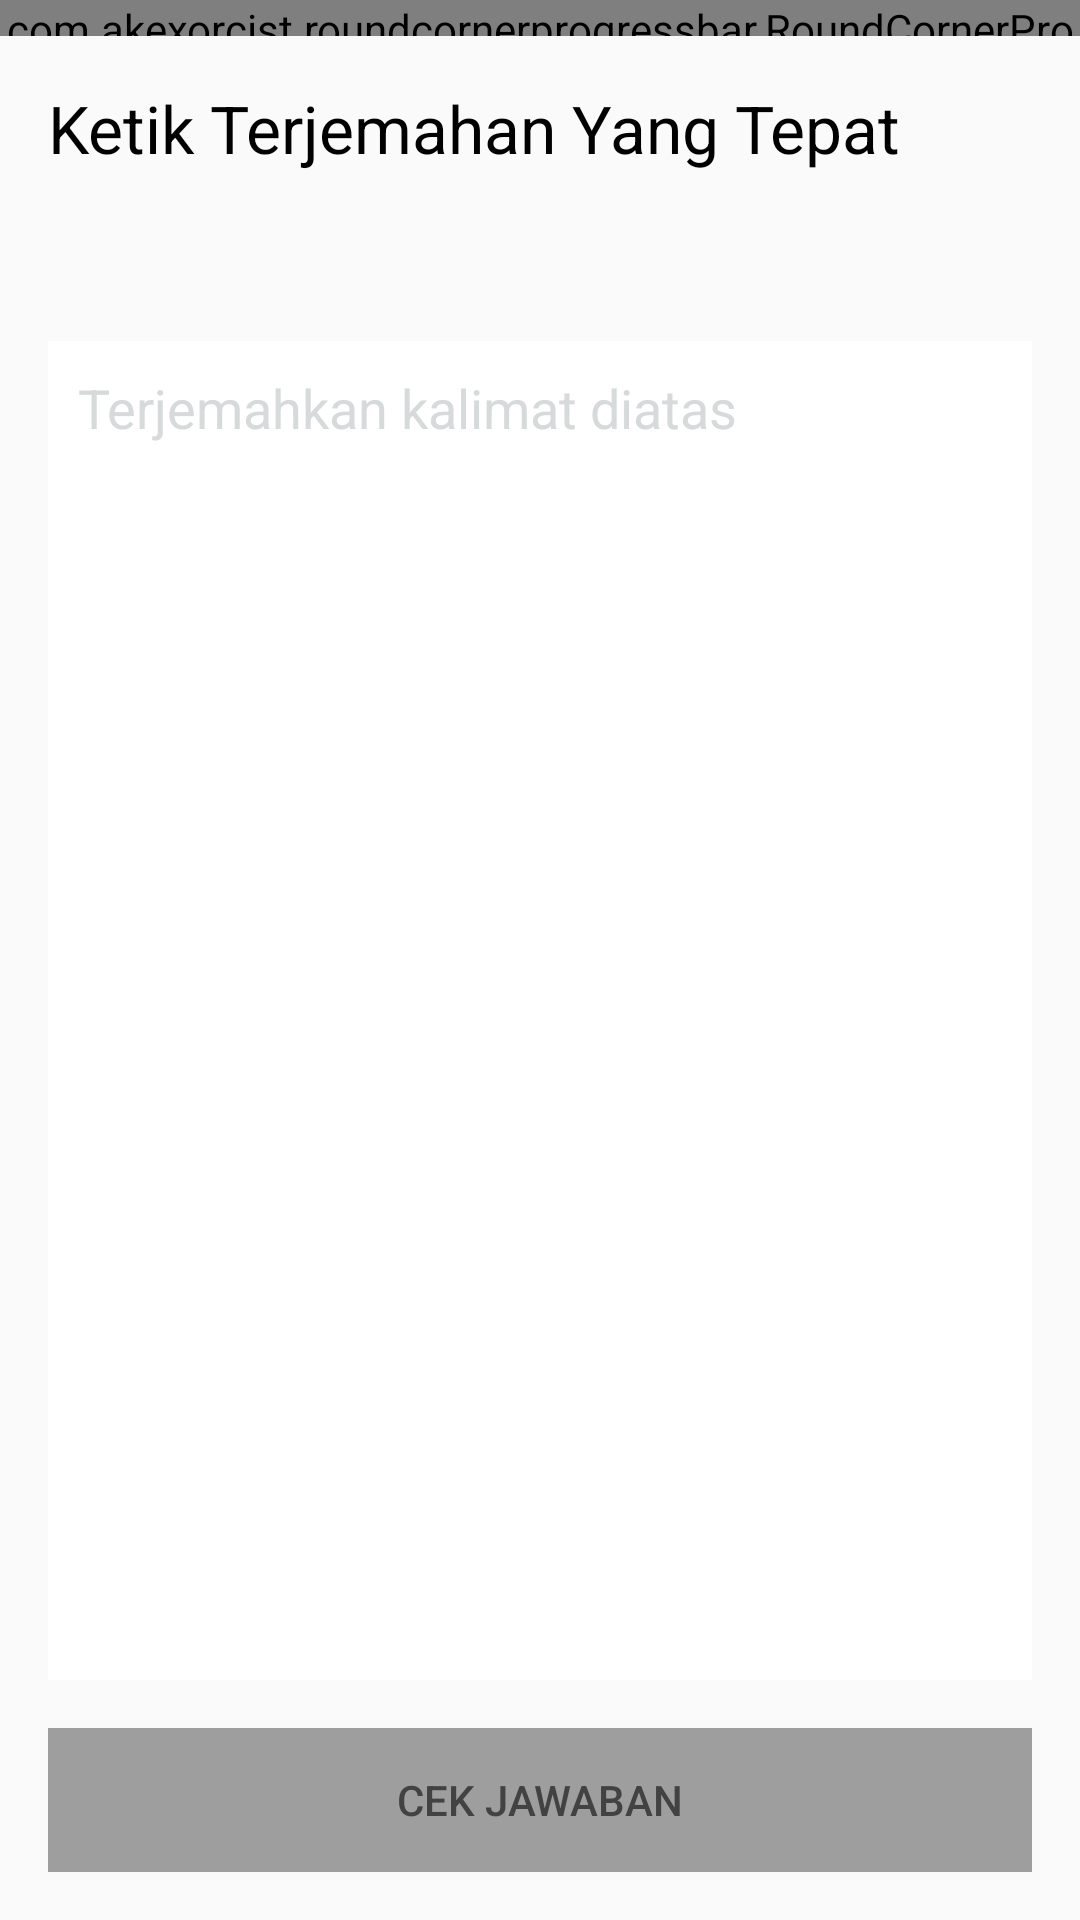

Android layout source for this screen:
<!-- AndroidManifest.xml: application theme AppTheme -->
<!-- res/layout/fragment_otherlang.xml -->
<?xml version="1.0" encoding="utf-8"?>
<LinearLayout xmlns:android="http://schemas.android.com/apk/res/android"
    xmlns:app="http://schemas.android.com/apk/res-auto"
    android:layout_width="match_parent"
    android:layout_height="match_parent"
    android:orientation="vertical">

    <com.akexorcist.roundcornerprogressbar.RoundCornerProgressBar
        android:id="@+id/mProgress"
        android:layout_width="match_parent"
        android:layout_height="12dp"
        app:rcBackgroundColor="#E9EAEC"
        app:rcProgress="40"
        app:rcProgressColor="#99CC00"
        app:rcRadius="0dp" />

    <RelativeLayout
        android:layout_width="match_parent"
        android:layout_height="wrap_content"
        android:padding="16dp">

        <TextView
            android:id="@+id/command"
            android:layout_width="wrap_content"
            android:layout_height="wrap_content"
            android:text="Ketik Terjemahan Yang Tepat"
            android:textAppearance="?android:attr/textAppearanceLarge"
            android:textColor="@color/colorCommandQuestion" />

        <TextView
            android:id="@+id/TVsentences"
            android:layout_below="@+id/command"
            android:layout_width="wrap_content"
            android:layout_height="wrap_content"
            android:layout_marginBottom="16dp"
            android:layout_marginTop="16dp"
            android:textAppearance="?android:attr/textAppearanceMedium"
            android:textColor="@color/colorBlack" />

        <EditText
            android:id="@+id/ETanswer"
            android:layout_width="fill_parent"
            android:layout_height="wrap_content"
            android:layout_below="@+id/TVsentences"
            android:layout_above="@+id/Bcheck"
            android:background="@drawable/shape_edittext"
            android:hint="Terjemahkan kalimat diatas"
            android:layout_marginBottom="16dp"
            android:lines="5"
            android:padding="10dp"
            android:singleLine="false"
            android:gravity="top"
            android:textColor="@color/colorBlack" />

        <Button
            android:id="@+id/Bcheck"
            android:layout_width="match_parent"
            android:layout_height="wrap_content"
            android:background="@color/colorButtonDead"
            android:text="@string/checkAnswer"
            android:textColor="@color/colorButtonTextDead"
            android:enabled="false"
            android:layout_alignParentBottom="true"/>

    </RelativeLayout>
</LinearLayout>
<!-- resources referenced by this layout -->
<resources>
  <color name="colorBlack">#000000</color>
  <color name="colorButtonDead">#9e9e9e</color>
  <color name="colorButtonTextDead">#424242</color>
  <color name="colorCommandQuestion">#000000</color>
  <!-- drawable shape_edittext (drawable) -->
  <?xml version="1.0" encoding="utf-8" ?>
  <shape xmlns:android="http://schemas.android.com/apk/res/android"
      android:thickness="0dp"
      android:shape="rectangle">
      <stroke android:width="3dp"
          android:color="#ffffff"/>
      <solid android:color="#ffffff" />
  </shape>
  <string name="checkAnswer">CEK JAWABAN</string>
  <style name="AppTheme" parent="Theme.AppCompat.Light.NoActionBar">
          
          <item name="colorPrimary">@color/colorPrimary</item>
          <item name="colorPrimaryDark">@color/colorPrimaryDark</item>
          <item name="colorAccent">@color/colorBlue</item>
  
          <item name="android:textColorHint">@color/colorPlaceholder</item>
      </style>
  <color name="colorPrimary">#3F51B5</color>
  <color name="colorPrimaryDark">#303F9F</color>
  <color name="colorBlue">#42a5f5</color>
  <color name="colorPlaceholder">#D6DADB</color>
</resources>
